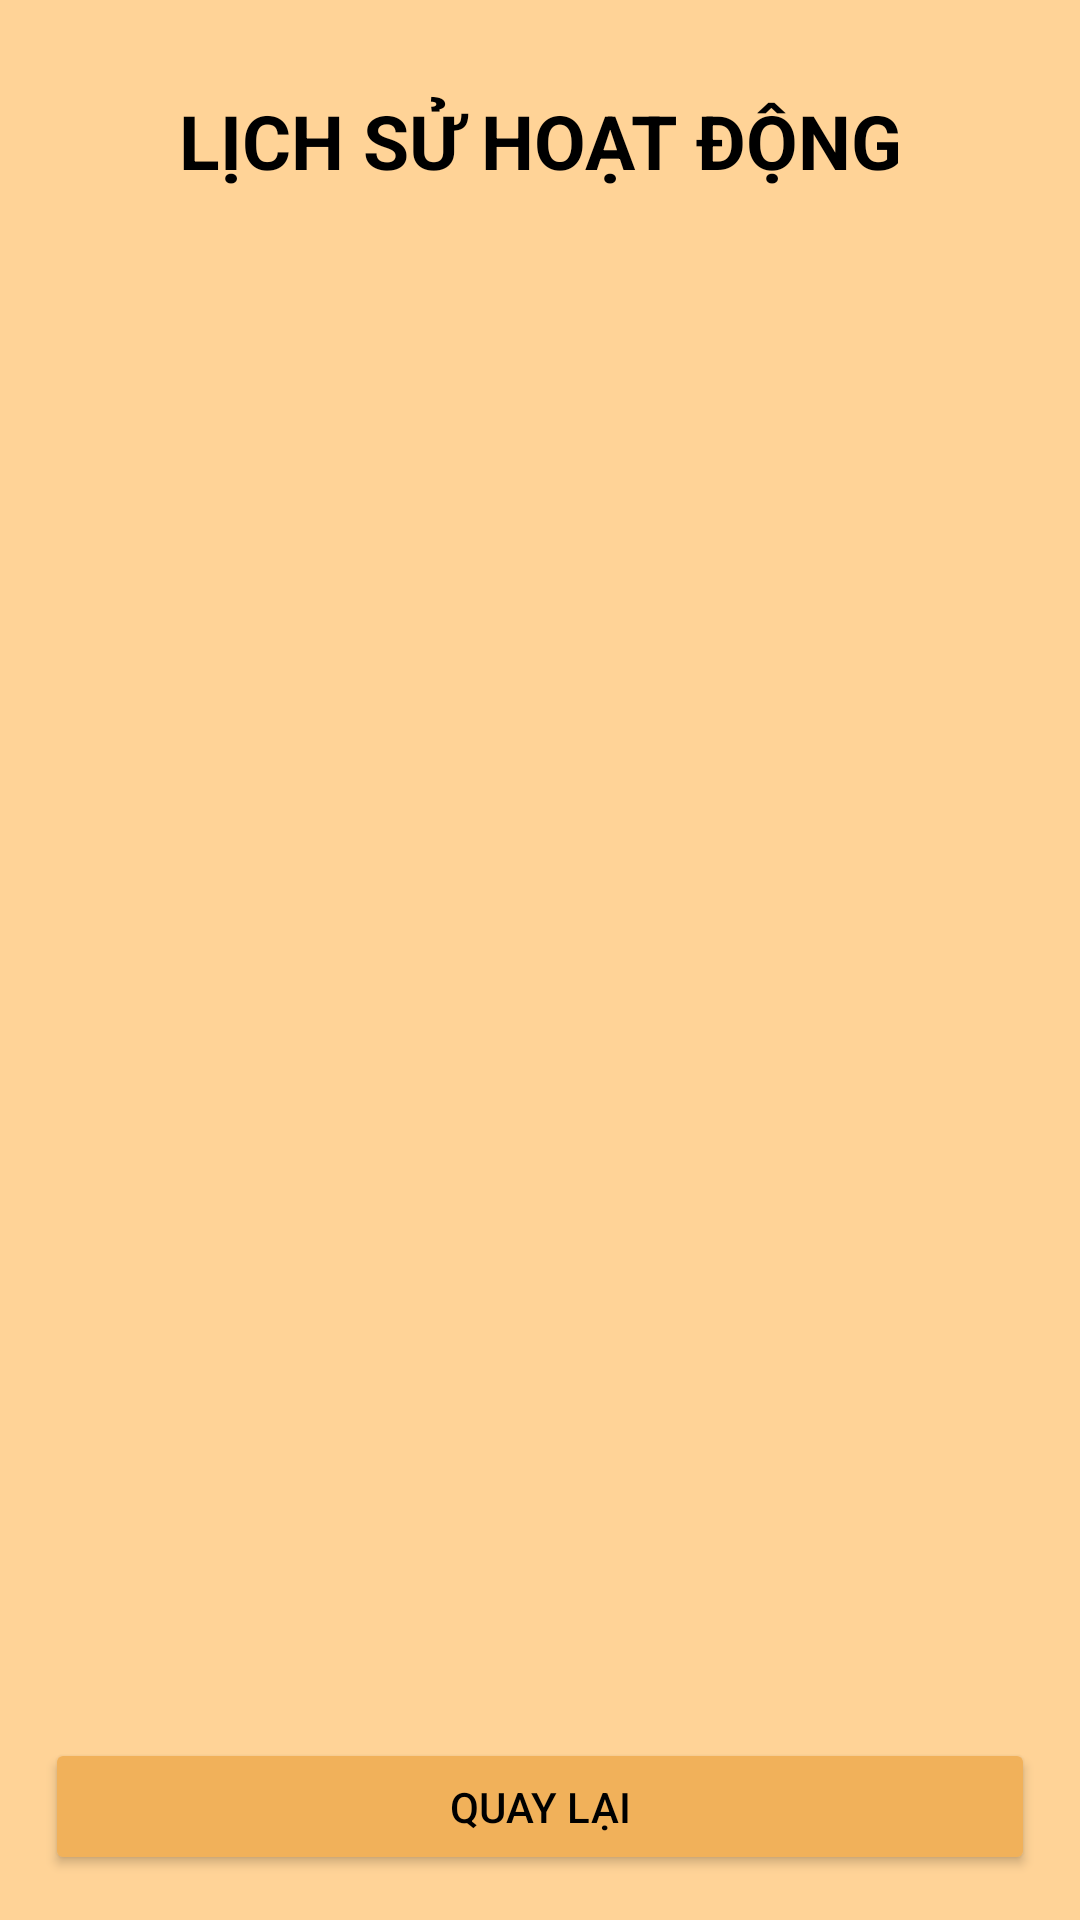

Android layout source for this screen:
<!-- AndroidManifest.xml: application theme Theme.UngDungNuoiThuAo -->
<!-- res/layout/activity_history.xml -->
<?xml version="1.0" encoding="utf-8"?>
<androidx.constraintlayout.widget.ConstraintLayout xmlns:android="http://schemas.android.com/apk/res/android"
    xmlns:app="http://schemas.android.com/apk/res-auto"
    xmlns:tools="http://schemas.android.com/tools"
    android:id="@+id/main"
    android:layout_width="match_parent"
    android:layout_height="match_parent"
    tools:context=".HistoryActivity">

    <FrameLayout
        android:layout_width="match_parent"
        android:layout_height="match_parent"
        app:layout_constraintBottom_toBottomOf="parent"
        app:layout_constraintEnd_toEndOf="parent"
        app:layout_constraintStart_toStartOf="parent"
        app:layout_constraintTop_toTopOf="parent">

        <LinearLayout
            android:layout_width="match_parent"
            android:layout_height="match_parent"
            android:background="#FFD397"
            android:gravity="center"
            android:orientation="vertical"
            android:padding="10dp">

            <TextView
                android:layout_width="match_parent"
                android:layout_height="wrap_content"
                android:layout_marginTop="20dp"
                android:layout_marginBottom="10dp"
                android:gravity="center"
                android:text="Lịch sử hoạt động"
                android:textAlignment="center"
                android:textAllCaps="true"
                android:textColor="#000000"
                android:textSize="25sp"
                android:textStyle="bold" />

            <ScrollView
                android:layout_width="match_parent"
                android:layout_height="0dp"
                android:layout_weight="9">

                <LinearLayout
                    android:layout_width="match_parent"
                    android:layout_height="match_parent"
                    android:orientation="vertical">

                    <androidx.recyclerview.widget.RecyclerView
                        android:id="@+id/act_log_rv"
                        android:layout_width="match_parent"
                        android:layout_height="match_parent"
                        android:background="@drawable/brown_box_corner" />
                </LinearLayout>
            </ScrollView>

            <LinearLayout
                android:id="@+id/back_ll"
                android:layout_width="match_parent"
                android:layout_height="0dp"
                android:layout_weight="1"
                android:gravity="center"
                android:orientation="horizontal">

                <Button
                    android:id="@+id/back_btn"
                    android:layout_width="match_parent"
                    android:layout_height="wrap_content"
                    android:layout_margin="5dp"
                    android:backgroundTint="#f1b15a"
                    android:gravity="center"
                    android:padding="5dp"
                    android:text="Quay lại"
                    android:textAlignment="center"
                    android:textColor="@color/black"
                    android:textSize="14sp"
                    app:strokeColor="@color/black"
                    app:strokeWidth="1dp" />
            </LinearLayout>
        </LinearLayout>

        <LinearLayout
            android:id="@+id/loading_ll"
            android:layout_width="match_parent"
            android:layout_height="match_parent"
            android:background="#7F181818"
            android:clickable="true"
            android:focusable="true"
            android:gravity="center"
            android:orientation="vertical"
            android:visibility="gone">

            <ProgressBar
                android:id="@+id/loading_bar"
                android:layout_width="wrap_content"
                android:layout_height="wrap_content"
                android:indeterminateTint="#000000" />
        </LinearLayout>

    </FrameLayout>
</androidx.constraintlayout.widget.ConstraintLayout>
<!-- resources referenced by this layout -->
<resources>
  <!-- drawable brown_box_corner (drawable) -->
  <?xml version="1.0" encoding="utf-8"?>
  <shape
      android:shape="rectangle"
      xmlns:android="http://schemas.android.com/apk/res/android">
      <corners android:radius="20dp"></corners>
      <stroke android:color="@color/black" android:width="1dp"></stroke>
      <solid android:color="#b16600"></solid>
  </shape>
  <style name="Theme.UngDungNuoiThuAo" parent="Base.Theme.UngDungNuoiThuAo" />
  <style name="Base.Theme.UngDungNuoiThuAo" parent="Theme.Material3.DayNight.NoActionBar">
          
          
      </style>
  <!-- not gathered from this repository: default colours our renderer supplied (Android Studio template values) -->
  <color name="black">#FF000000</color>
</resources>
